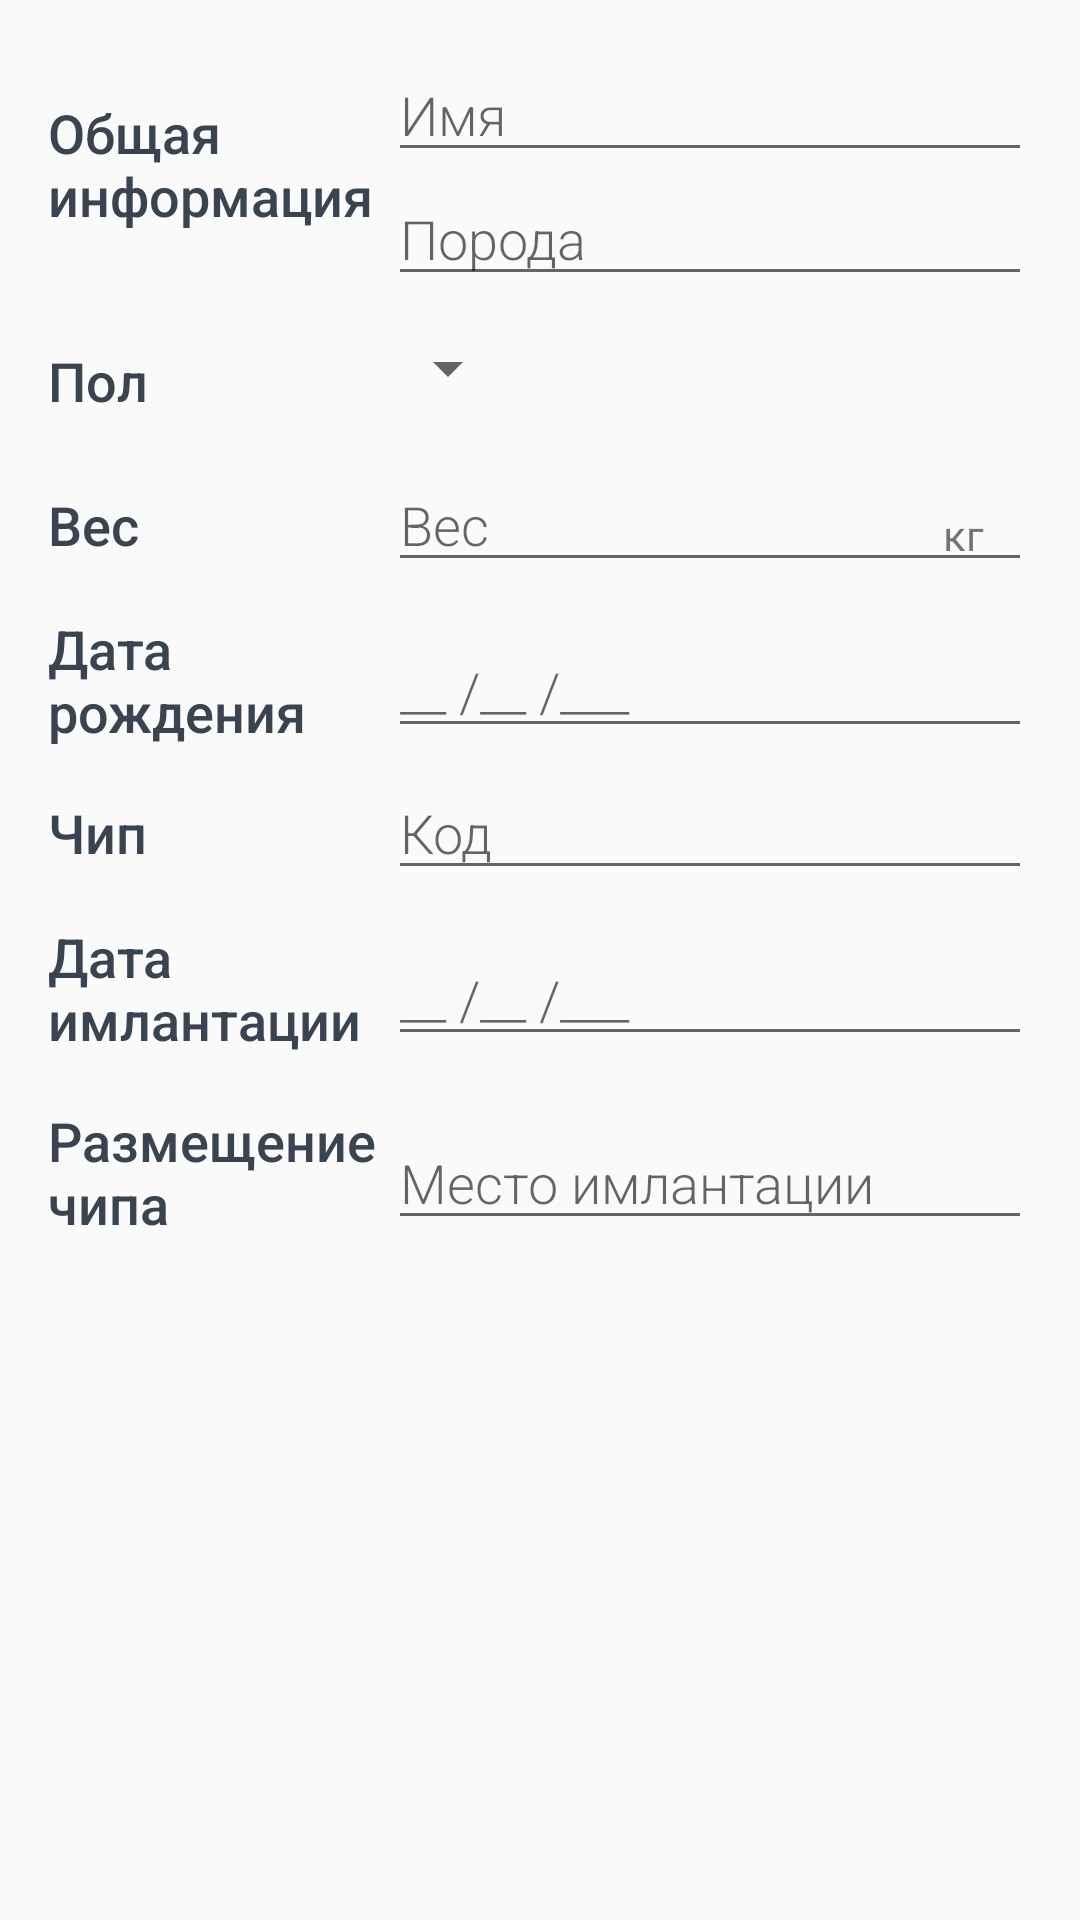

The Android layout XML behind this screen, and the referenced resources:
<!-- AndroidManifest.xml: activity theme EditorTheme -->
<!-- res/layout/activity_editor.xml -->
<?xml version="1.0" encoding="utf-8"?>
<LinearLayout xmlns:android="http://schemas.android.com/apk/res/android"
    xmlns:app="http://schemas.android.com/apk/res-auto"
    xmlns:tools="http://schemas.android.com/tools"
    android:layout_width="match_parent"
    android:layout_height="match_parent"
    android:orientation="vertical"
    android:padding="@dimen/activity_margin"

    tools:context=".EditorActivity">

    
    <LinearLayout
        android:layout_width="match_parent"
        android:layout_height="wrap_content"
        android:orientation="horizontal">

        
        <TextView
            android:text="@string/category_overview"
            style="@style/CategoryStyle" />

        
        <LinearLayout
            android:layout_height="wrap_content"
            android:layout_width="0dp"
            android:layout_weight="2"
            android:paddingLeft="4dp"
            android:orientation="vertical">

            
            <EditText
                android:id="@+id/edit_pet_name"
                android:hint="@string/hint_pet_name"
                android:inputType="textCapWords"
                style="@style/EditorFieldStyle" />

            
            <EditText
                android:id="@+id/edit_pet_breed"
                android:hint="@string/hint_pet_breed"
                android:inputType="textCapWords"
                style="@style/EditorFieldStyle" />
        </LinearLayout>
    </LinearLayout>

    
    <LinearLayout
        android:id="@+id/container_gender"
        android:layout_width="match_parent"
        android:layout_height="wrap_content"
        android:orientation="horizontal">

        
        <TextView
            android:text="@string/category_gender"
            style="@style/CategoryStyle" />

        
        <LinearLayout
            android:layout_height="wrap_content"
            android:layout_width="0dp"
            android:layout_weight="2"
            android:orientation="vertical">

            
            <Spinner
                android:id="@+id/spinner_gender"
                android:layout_height="48dp"
                android:layout_width="wrap_content"
                android:paddingRight="16dp"
                android:spinnerMode="dropdown"/>
        </LinearLayout>
    </LinearLayout>

    
    <LinearLayout
        android:id="@+id/container_measurement"
        android:layout_width="match_parent"
        android:layout_height="wrap_content"
        android:orientation="horizontal">

        
        <TextView
            android:text="@string/category_measurement"
            style="@style/CategoryStyle" />

        
        <RelativeLayout
            android:layout_height="wrap_content"
            android:layout_width="0dp"
            android:layout_weight="2"
            android:paddingLeft="4dp">

            
            <EditText
                android:id="@+id/edit_pet_weight"
                android:hint="@string/hint_pet_weight"
                android:inputType="number"
                style="@style/EditorFieldStyle" />

            
            <TextView
                android:id="@+id/label_weight_units"
                android:text="@string/unit_pet_weight"
                style="@style/EditorUnitsStyle"/>
        </RelativeLayout>
    </LinearLayout>
    
    <LinearLayout
        android:id="@+id/container_measurement1"
        android:layout_width="match_parent"
        android:layout_height="wrap_content"
        android:orientation="horizontal">

        
        <TextView
            android:text="Дата рождения"
            style="@style/CategoryStyle" />

        
        <RelativeLayout
            android:layout_height="wrap_content"
            android:layout_width="0dp"
            android:layout_weight="2"
            android:paddingTop="14dp"
            android:paddingLeft="4dp">

            
            <EditText
                android:id="@+id/edit_pet_weight1"
                android:hint="__ /__ /___"
                android:inputType="number"
                style="@style/EditorFieldStyle" />

        </RelativeLayout>
    </LinearLayout>


    <LinearLayout
        android:id="@+id/container_measurement2"
        android:layout_width="match_parent"
        android:layout_height="wrap_content"
        android:orientation="horizontal">

        
        <TextView
            android:text="Чип"
            style="@style/CategoryStyle" />

        
        <RelativeLayout
            android:layout_height="wrap_content"
            android:layout_width="0dp"
            android:layout_weight="2"
            android:paddingLeft="4dp">

            
            <EditText
                android:id="@+id/edit_pet_weight2"
                android:hint="Код"
                android:inputType="number"
                style="@style/EditorFieldStyle" />
        </RelativeLayout>
    </LinearLayout>


    <LinearLayout
        android:id="@+id/container_measurement3"
        android:layout_width="match_parent"
        android:layout_height="wrap_content"
        android:orientation="horizontal">

        
        <TextView
            android:text="Дата имлантации"
            style="@style/CategoryStyle" />

        
        <RelativeLayout
            android:layout_height="wrap_content"
            android:layout_width="0dp"
            android:layout_weight="2"
            android:paddingTop="14dp"
            android:paddingLeft="4dp">

            
            <EditText
                android:id="@+id/edit_pet_weight3"
                android:hint="__ /__ /___"
                android:inputType="number"
                style="@style/EditorFieldStyle" />
        </RelativeLayout>
    </LinearLayout>

    <LinearLayout
        android:id="@+id/container_measurement4"
        android:layout_width="match_parent"
        android:layout_height="wrap_content"
        android:orientation="horizontal">

        
        <TextView
            android:text="Размещение чипа"
            style="@style/CategoryStyle" />

        
        <RelativeLayout
            android:layout_height="wrap_content"
            android:layout_width="0dp"
            android:layout_weight="2"
            android:paddingTop="14dp"
            android:paddingLeft="4dp">

            
            <EditText
                android:id="@+id/edit_pet_weight4"
                android:hint="Место имлантации"
                android:inputType="number"
                style="@style/EditorFieldStyle" />
        </RelativeLayout>
    </LinearLayout>

</LinearLayout>
<!-- resources referenced by this layout -->
<resources>
  <dimen name="activity_margin">16dp</dimen>
  <string name="category_gender">Пол</string>
  <string name="category_measurement">Вес</string>
  <string name="category_overview">Общая информация</string>
  <string name="hint_pet_breed">Порода</string>
  <string name="hint_pet_name">Имя</string>
  <string name="hint_pet_weight">Вес</string>
  <string name="unit_pet_weight">кг</string>
  <style name="CategoryStyle">
          <item name="android:layout_height">wrap_content</item>
          <item name="android:layout_width">0dp</item>
          <item name="android:layout_weight">1</item>
          <item name="android:paddingTop">16dp</item>
          <item name="android:textColor">@color/colorAccent</item>
          <item name="android:fontFamily">sans-serif-medium</item>
          <item name="android:textAppearance">?android:textAppearanceMedium</item>
      </style>
  <style name="EditorFieldStyle">
          <item name="android:layout_height">wrap_content</item>
          <item name="android:layout_width">match_parent</item>
          <item name="android:fontFamily">sans-serif-light</item>
          <item name="android:textAppearance">?android:textAppearanceMedium</item>
      </style>
  <style name="EditorUnitsStyle">
          <item name="android:layout_height">wrap_content</item>
          <item name="android:layout_width">wrap_content</item>
          <item name="android:layout_alignParentRight">true</item>
          <item name="android:paddingRight">16dp</item>
          <item name="android:paddingTop">16dp</item>
          <item name="android:textAppearance">?android:textAppearanceSmall</item>
      </style>
  <style name="EditorTheme" parent="Theme.AppCompat.Light.DarkActionBar">
          <item name="colorPrimary">@color/editorColorPrimary</item>
          <item name="colorPrimaryDark">@color/editorColorPrimaryDark</item>
          <item name="colorAccent">@color/colorAccent</item>
      </style>
  <color name="colorAccent">#394450</color>
  <color name="editorColorPrimary">#2D3640</color>
  <color name="editorColorPrimaryDark">#394450</color>
</resources>
